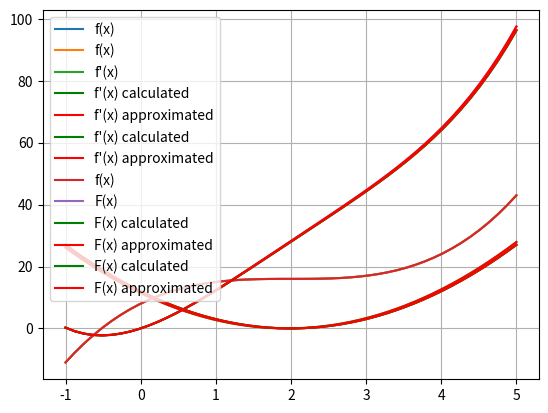

Write the Python code that produced this figure.
import numpy
import matplotlib.pyplot as plt

# Create our cubic polynomial x^3 - 6x^2 + 12x - 8
f = numpy.poly1d([1, -6, 12, 8])

# Plot our cubic from x=-1 to x=5
x = numpy.linspace(-1, 5)
plt.plot(x, f(x), label="f(x)")
plt.legend()
plt.grid()
plt.show()

# Takes in a function f, x value, and small h
# Returns an approximation of f'(x)
def derivative(f, x, h):
  return (f(x + h) - f(x)) / h

# Use h = 0.1 and stay in the region (-1, 5)
h = 0.1
x = numpy.linspace(-1, 5)

# Plot the cubic
plt.plot(x, f(x), label="f(x)")

# Plot the derivative
plt.plot(x, derivative(f, x, h), label="f'(x)")

# Show
plt.legend()
plt.grid()
plt.show()

# Use h = 0.1 and region (-1, 5)
h = 0.1
x = numpy.linspace(-1, 5)

# Define and plot the analytic derivative
f_prime = numpy.poly1d([3, -12, 12])
plt.plot(x, f_prime(x), label="f'(x) calculated", color="green")

# Plot the approximated derivative
plt.plot(x, derivative(f, x, h), label="f'(x) approximated", color="red")

# Show
plt.legend()
plt.grid()
plt.show()

# Use h = 0.001 and region (-1, 5)
h = 0.001
x = numpy.linspace(-1, 5)

# Define and plot the analytic derivative
f_prime = numpy.poly1d([3, -12, 12])
plt.plot(x, f_prime(x), label="f'(x) calculated", color="green")

# Plot the approximated derivative
plt.plot(x, derivative(f, x, h), label="f'(x) approximated", color="red")

# Show
plt.legend()
plt.grid()
plt.show()

def integral(f, x, N):
  sum = 0
  delta = x / N
  for i in range(N + 1):
    sum += f(i * delta) * delta
  return sum

# Use N = 100 and region (-1, 5)
N = 100
x = numpy.linspace(-1, 5)

# Plot the cubic
plt.plot(x, f(x), label="f(x)")

# Plot the integral
plt.plot(x, integral(f, x, N), label="F(x)")

# Show
plt.legend()
plt.grid()
plt.show()

# Use N = 100 and region (-1, 5)
N = 100
x = numpy.linspace(-1, 5)

# Define and plot the analytic derivative
F = numpy.poly1d([0.25, -2, 6, 8, 0])
plt.plot(x, F(x), label="F(x) calculated", color="green")

# Plot the approximated derivative
plt.plot(x, integral(f, x, N), label="F(x) approximated", color="red")

# Show
plt.legend()
plt.grid()
plt.show()

# Use N = 1000 and region (-1, 5)
N = 1000
x = numpy.linspace(-1, 5)

# Define and plot the analytic derivative
F = numpy.poly1d([0.25, -2, 6, 8, 0])
plt.plot(x, F(x), label="F(x) calculated", color="green")

# Plot the approximated derivative
plt.plot(x, integral(f, x, N), label="F(x) approximated", color="red")

# Show
plt.legend()
plt.grid()
plt.show()